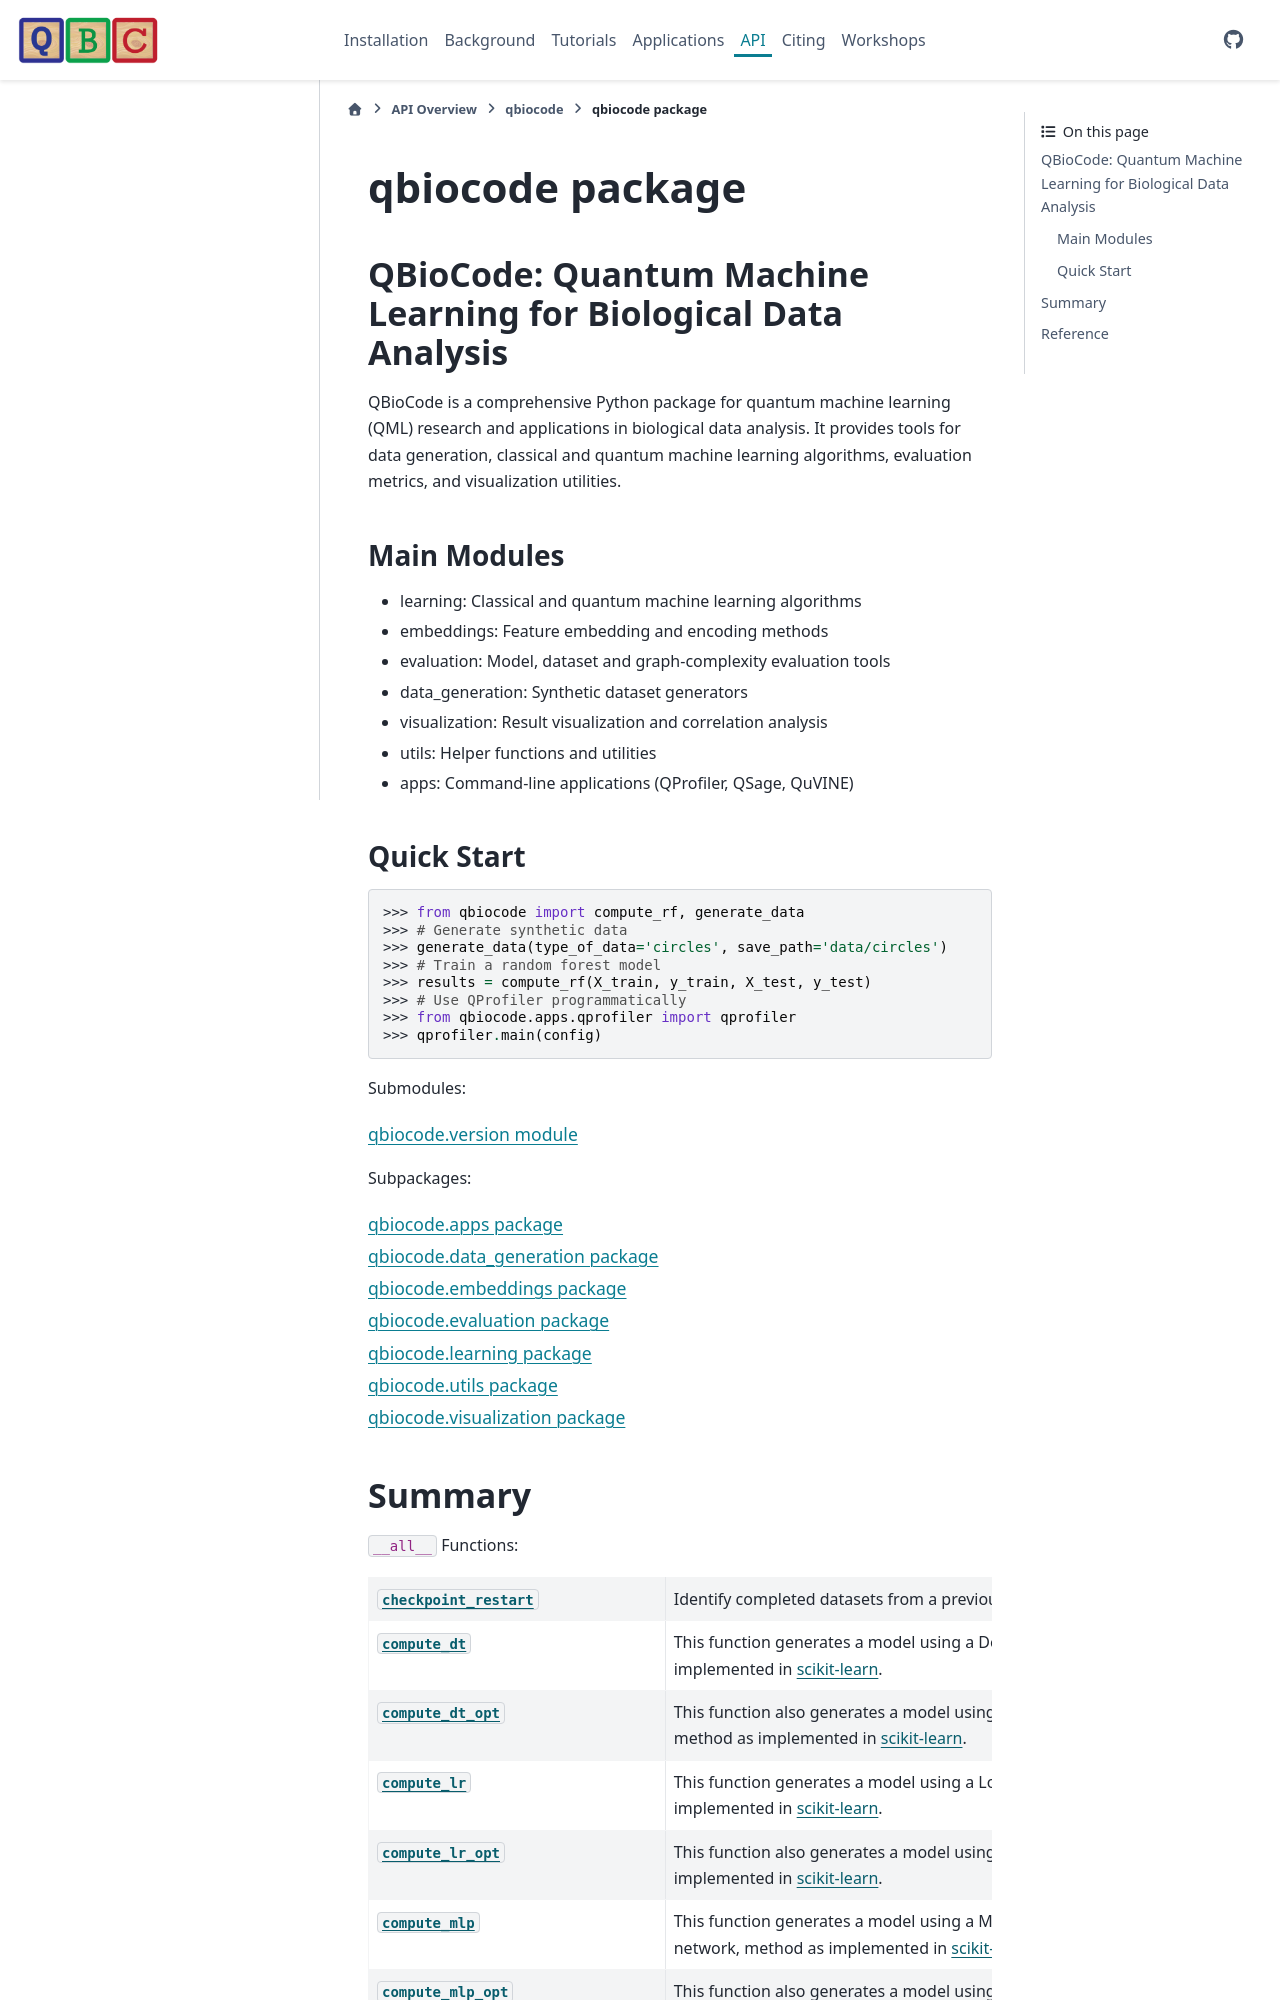

repository: qiskit-community/QBioCode · page: api/qbiocode.html · generator: sphinx


:autogenerated:

qbiocode package
================

.. automodule:: qbiocode
    :members: QUVINE_HEADLINE_METHODS, QUVINE_METHODS, SKLEARN_METHODS
    :undoc-members:
    :show-inheritance:


    Submodules:

    .. toctree::
       :maxdepth: 1

       qbiocode.version

    Subpackages:

    .. toctree::
       :maxdepth: 1

       qbiocode.apps
       qbiocode.data_generation
       qbiocode.embeddings
       qbiocode.evaluation
       qbiocode.learning
       qbiocode.utils
       qbiocode.visualization



    Summary
    -------

    ``__all__`` Functions:
